Labelled photos from "dataset_ayam", an image-classification folder in tikakurniasari28/Deteksi_Penyakit_Ayam. The possible labels are: cocci, healthy, ncd, salmo.

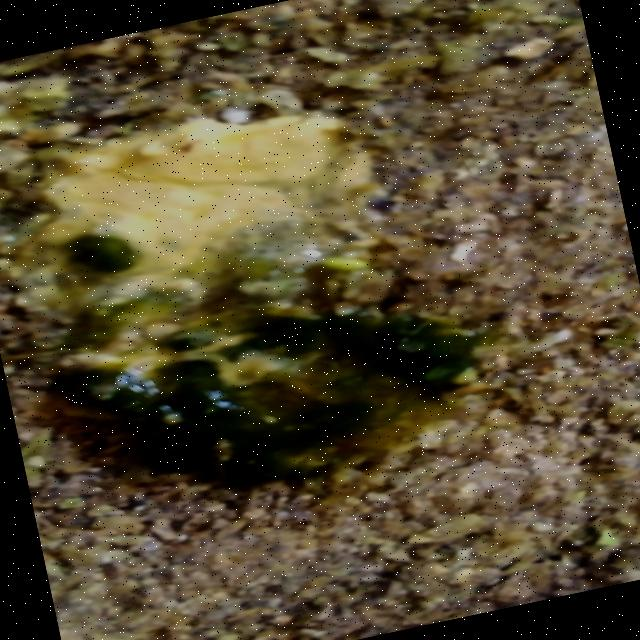
Label: ncd

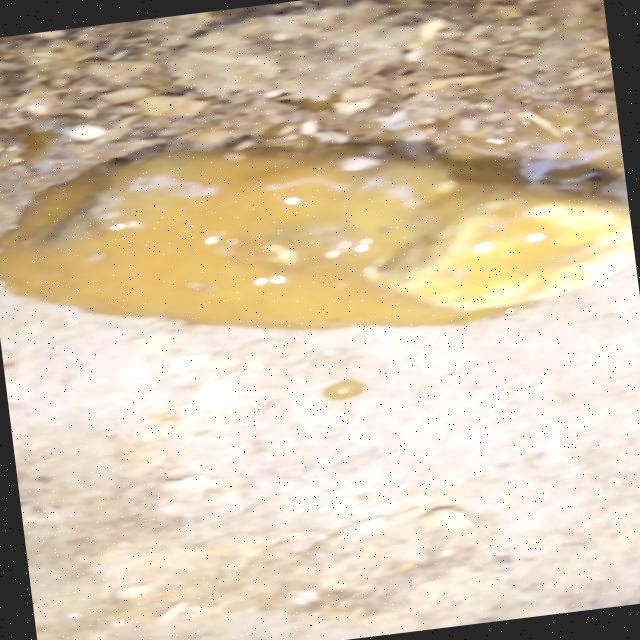
Label: cocci

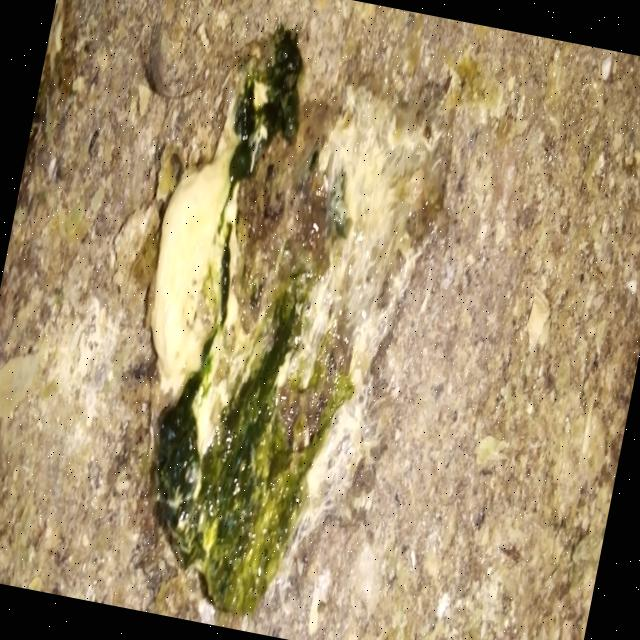
Label: ncd

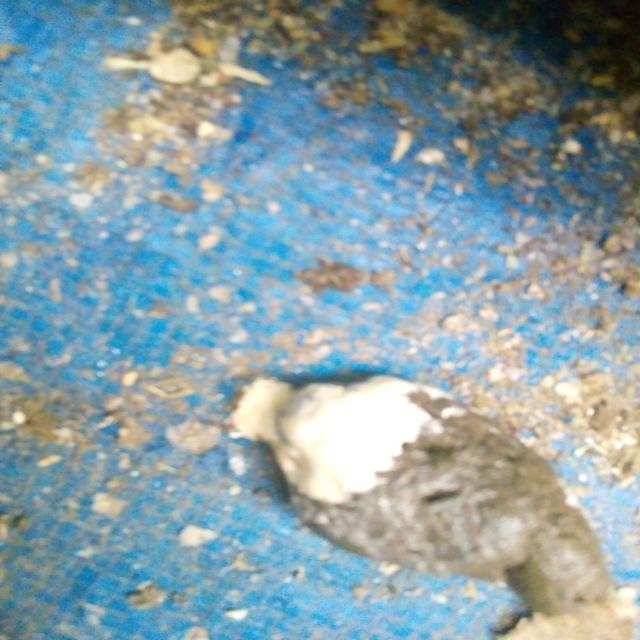
Label: salmo

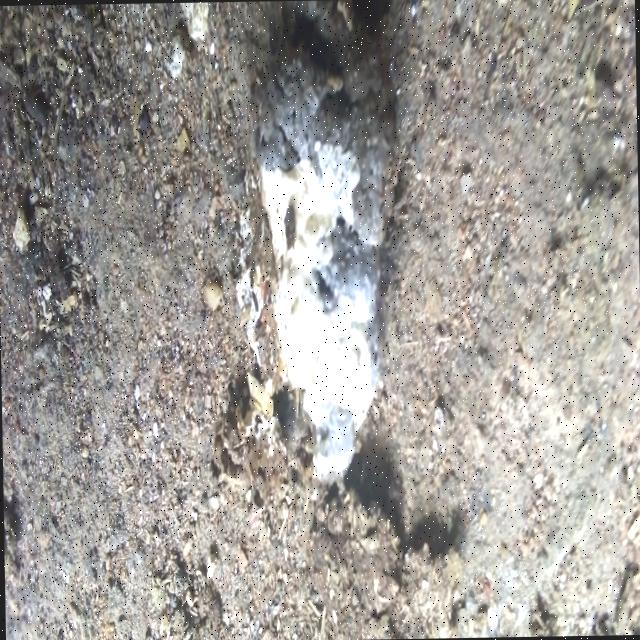
Label: salmo

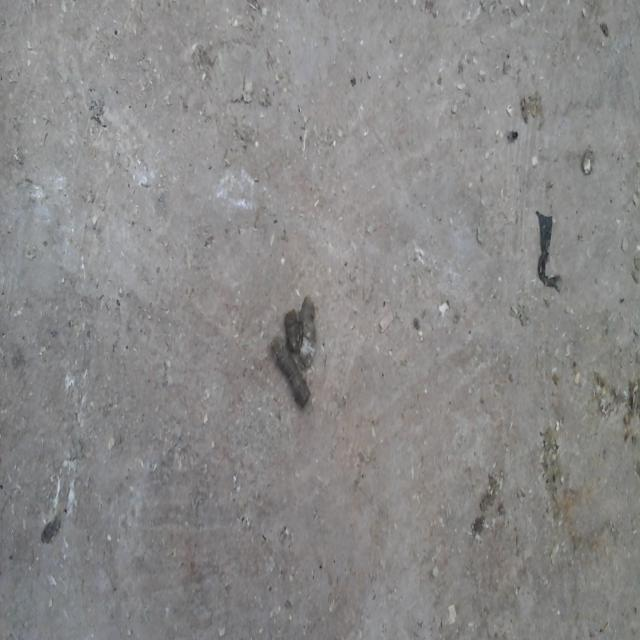
Label: healthy
